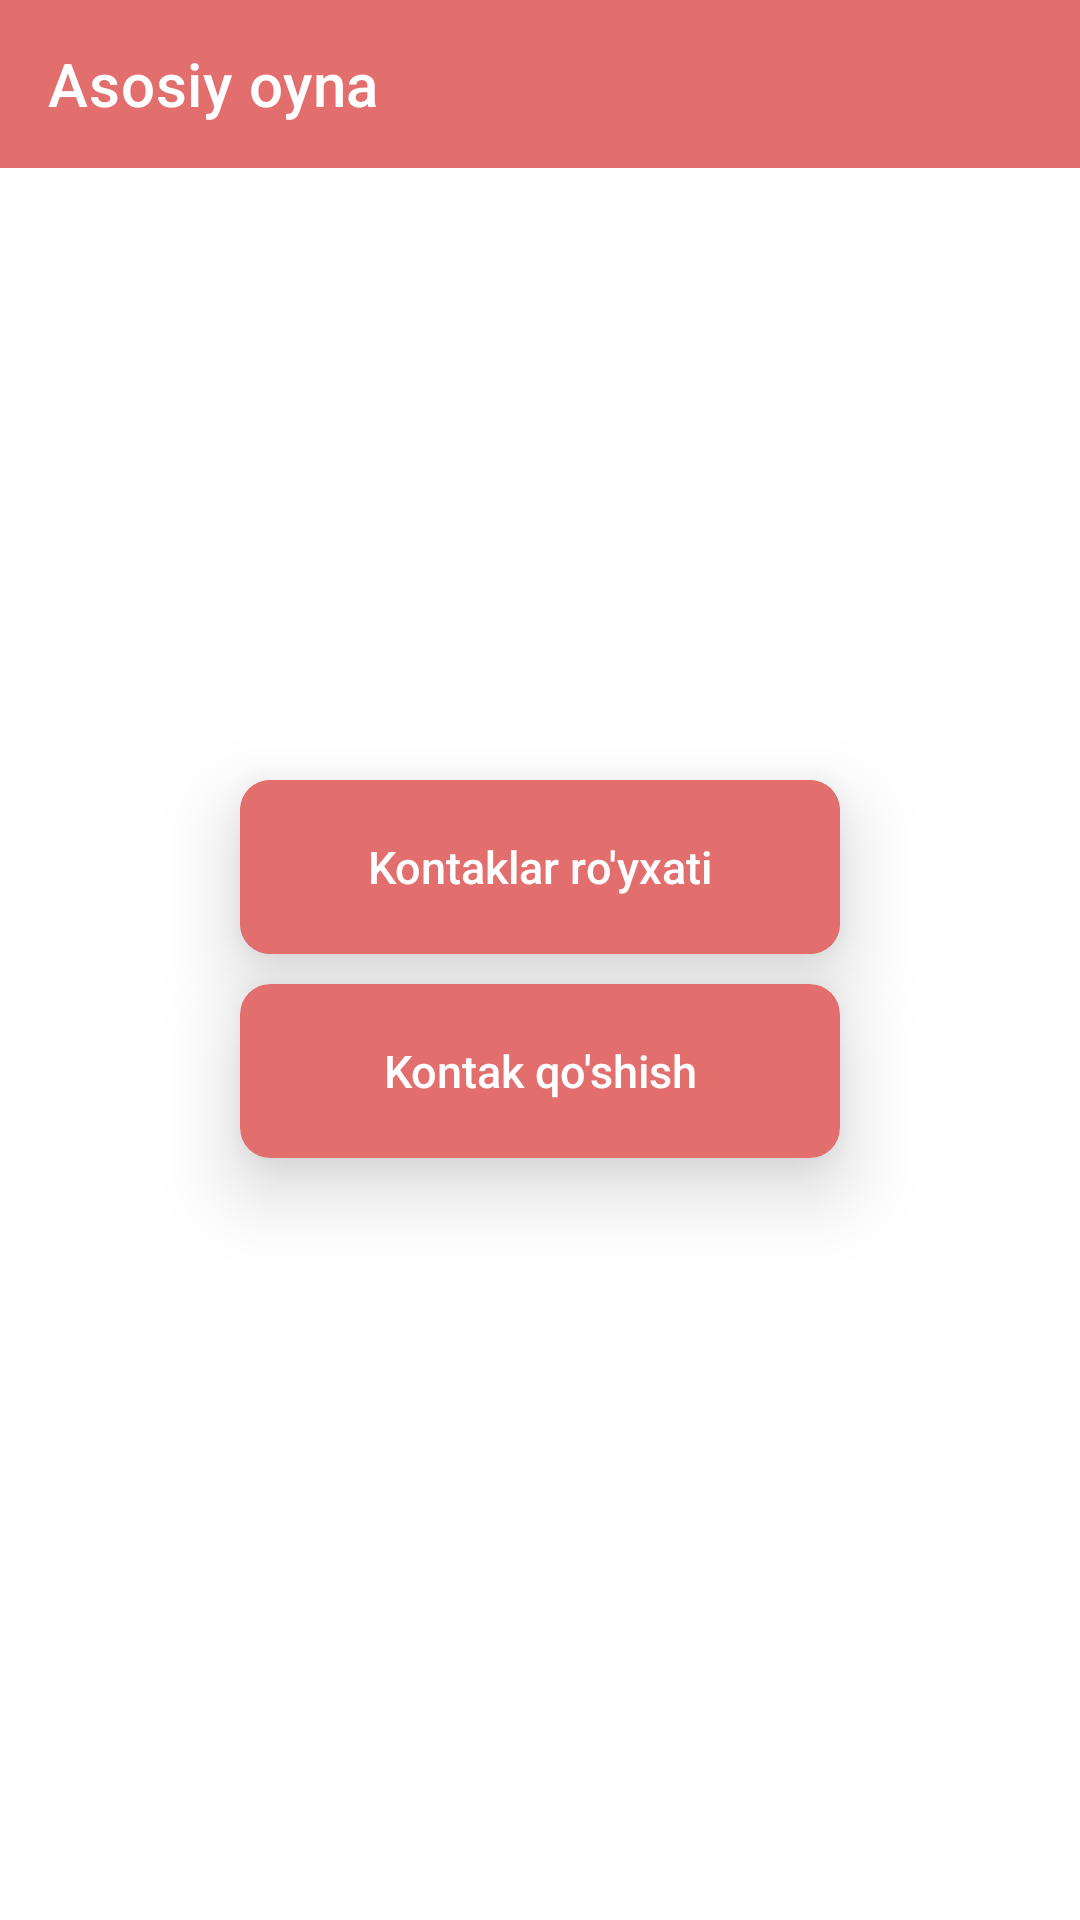

Here is an Android app screen rendered from its layout file. Give the layout XML and the strings, colors and styles it references.
<!-- AndroidManifest.xml: application theme Theme.Modul_4_lesson_9_3 -->
<!-- res/layout/activity_main.xml -->
<?xml version="1.0" encoding="utf-8"?>
<LinearLayout
    xmlns:android="http://schemas.android.com/apk/res/android"
    xmlns:app="http://schemas.android.com/apk/res-auto"
    xmlns:tools="http://schemas.android.com/tools"
    android:gravity="center"
    android:orientation="vertical"
    android:layout_width="match_parent"
    android:layout_height="match_parent"
    tools:context=".MainActivity">

    <androidx.appcompat.widget.Toolbar
        android:layout_width="match_parent"
        android:layout_height="wrap_content"
        android:gravity="start"
        app:title="Asosiy oyna"
        app:titleTextColor="@color/white"
        android:background="#E36E6E"
        />

    <LinearLayout
        android:gravity="center"
        android:orientation="vertical"
        android:layout_width="match_parent"
        android:layout_height="match_parent">

        <androidx.cardview.widget.CardView
            android:foreground="?selectableItemBackgroundBorderless"
            app:cardBackgroundColor="#E36E6E"
            android:clickable="true"
            app:cardElevation="15dp"
            app:cardMaxElevation="15dp"
            app:cardCornerRadius="10dp"
            android:layout_width="wrap_content"
            android:layout_height="wrap_content">

            <androidx.appcompat.widget.AppCompatButton
                android:id="@+id/nextList"
                android:text="Kontaklar ro'yxati"
                android:textAllCaps="false"
                android:textSize="15sp"
                android:textColor="@color/white"
                android:background="@drawable/btn_style"
                android:layout_width="200dp"
                android:layout_height="58dp"/>

        </androidx.cardview.widget.CardView>

        <androidx.cardview.widget.CardView
            android:layout_marginBottom="50dp"
            android:layout_marginTop="10dp"
            android:foreground="?selectableItemBackgroundBorderless"
            android:clickable="true"
            app:cardElevation="15dp"
            app:cardCornerRadius="10dp"
            android:layout_width="wrap_content"
            android:layout_height="wrap_content">

            <androidx.appcompat.widget.AppCompatButton
                android:id="@+id/nextadd"
                android:text="Kontak qo'shish"
                android:textAllCaps="false"
                android:textSize="15sp"
                android:textColor="@color/white"
                android:background="@drawable/btn_style"
                android:layout_width="200dp"
                android:layout_height="58dp"/>

        </androidx.cardview.widget.CardView>


    </LinearLayout>


</LinearLayout>
<!-- resources referenced by this layout -->
<resources>
  <!-- drawable btn_style (drawable) -->
  <?xml version="1.0" encoding="utf-8"?>
  <shape
      xmlns:android="http://schemas.android.com/apk/res/android">
      <solid android:color="#E36E6E"/>
      <corners android:radius="10dp"/>
  </shape>
  <style name="Theme.Modul_4_lesson_9_3" parent="Theme.MaterialComponents.DayNight.NoActionBar">
          
          <item name="colorPrimary">@color/purple_500</item>
          <item name="colorPrimaryVariant">@color/purple_700</item>
          <item name="colorOnPrimary">@color/white</item>
          
          <item name="colorSecondary">@color/teal_200</item>
          <item name="colorSecondaryVariant">@color/teal_700</item>
          <item name="colorOnSecondary">@color/black</item>
          
          <item name="android:statusBarColor" tools:targetApi="l">?attr/colorPrimaryVariant</item>
          
      </style>
  <!-- not gathered from this repository: default colours our renderer supplied (Android Studio template values) -->
  <color name="purple_500">#FF6200EE</color>
  <color name="purple_700">#FF3700B3</color>
  <color name="teal_200">#FF03DAC5</color>
  <color name="teal_700">#FF018786</color>
  <color name="black">#FF000000</color>
  <color name="white">#FFFFFFFF</color>
</resources>
